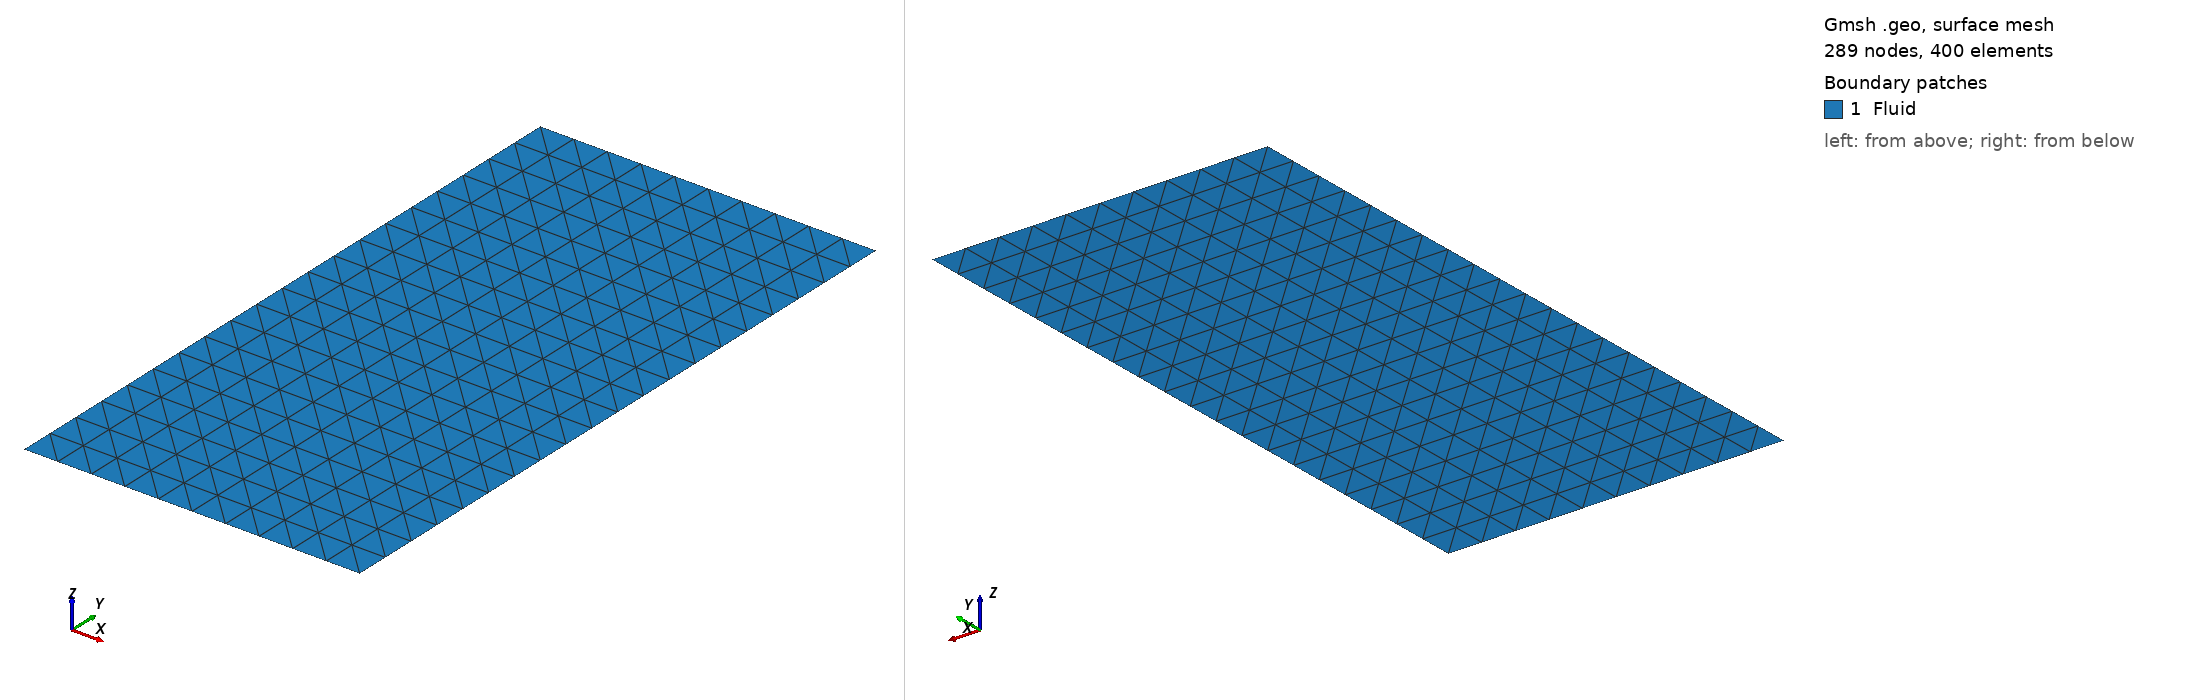

Gmsh geometry script, surface-meshed: 289 nodes, 400 surface elements. Boundary patches (legend numbers): 1 Fluid. Left view from above one corner, right view from below the opposite corner. Legend entries are the model's physical surfaces. The drawing asked Gmsh for element sizes between 1% and 20% of the model's largest extent; the script's own settings can give other sizes.

=== damBreakKoshizuka.geo (drawn) ===
//+
L = 0.146;
//+
d = L/10;
//+
Point(1) = {4*L, 0, 0, d};
//+
Point(2) = {0, 0, 0, d};
//+
Point(3) = {0, 2*L+0.05, 0, d};
//+
Point(4) = {4*L, 2*L+0.05, 0, d};
//+
Point(5) = {L, 2*L, 0, d};
//+
Point(6) = {0, 2*L, 0, d};
//+
Point(7) = {L, 0, 0, d};

//+
Line(1) = {2, 6};
//+
Line(2) = {6, 5};
//+
Line(3) = {5, 7};
//+
Line(4) = {2, 7};
//+
Line(5) = {6, 3};
//+
Line(6) = {4, 1};
//+
Line(7) = {1, 7};
//+
Curve Loop(1) = {1, 2, 3, -4};
//+
Surface(1) = {1};
//+
Physical Curve("Boundary") = {5, 1, 4, 7, 6};
//+
Physical Curve("FreeSurface") = {2,3};
//+
Physical Surface("Fluid") = {1};
//+
Transfinite Surface{1};
